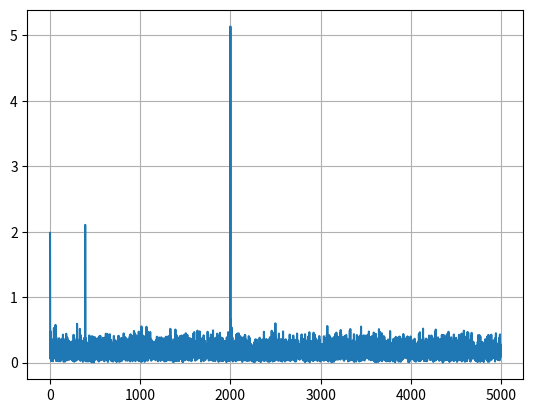

Recreate this plot in Python.
#!/usr/bin/python
# -*- coding: UTF-8 -*-

import matplotlib.pyplot as plt
import numpy as np
from scipy.fftpack import fft

Fs = 10000  # 采样频率
f1 = 390  # 信号频率1
f2 = 2000  # 信号频率2
t = np.linspace(0, 1, Fs)  # 生成 1s 的实践序列
noise1 = np.random.random(Fs)  # 0-1 之间的随机噪声
noise2 = np.random.normal(1, 10, Fs)
# 产生的是一个10e3的高斯噪声点数组集合（均值为：1，标准差：10）
y = 2 * np.sin(2 * np.pi * f1 * t) + 5 * np.sin(2 * np.pi * f2 * t) + noise2


def FFT(Fs, data):
    L = len(data)  # 信号长度
    # N = np.power(2, np.ceil(np.log2(L)))  # 下一个最近二次幂
    N = int(np.power(2, np.ceil(np.log2(L))))
    FFT_y1 = np.abs(fft(data, N)) / L * 2  # N点FFT 变化,但处于信号长度
    Fre = np.arange(int(N / 2)) * Fs / N  # 频率坐标
    FFT_y1 = FFT_y1[range(int(N / 2))]  # 取一半
    return Fre, FFT_y1


Fre, FFT_y1 = FFT(Fs, y)
plt.figure()
plt.plot(Fre, FFT_y1)
plt.grid()
plt.show()
